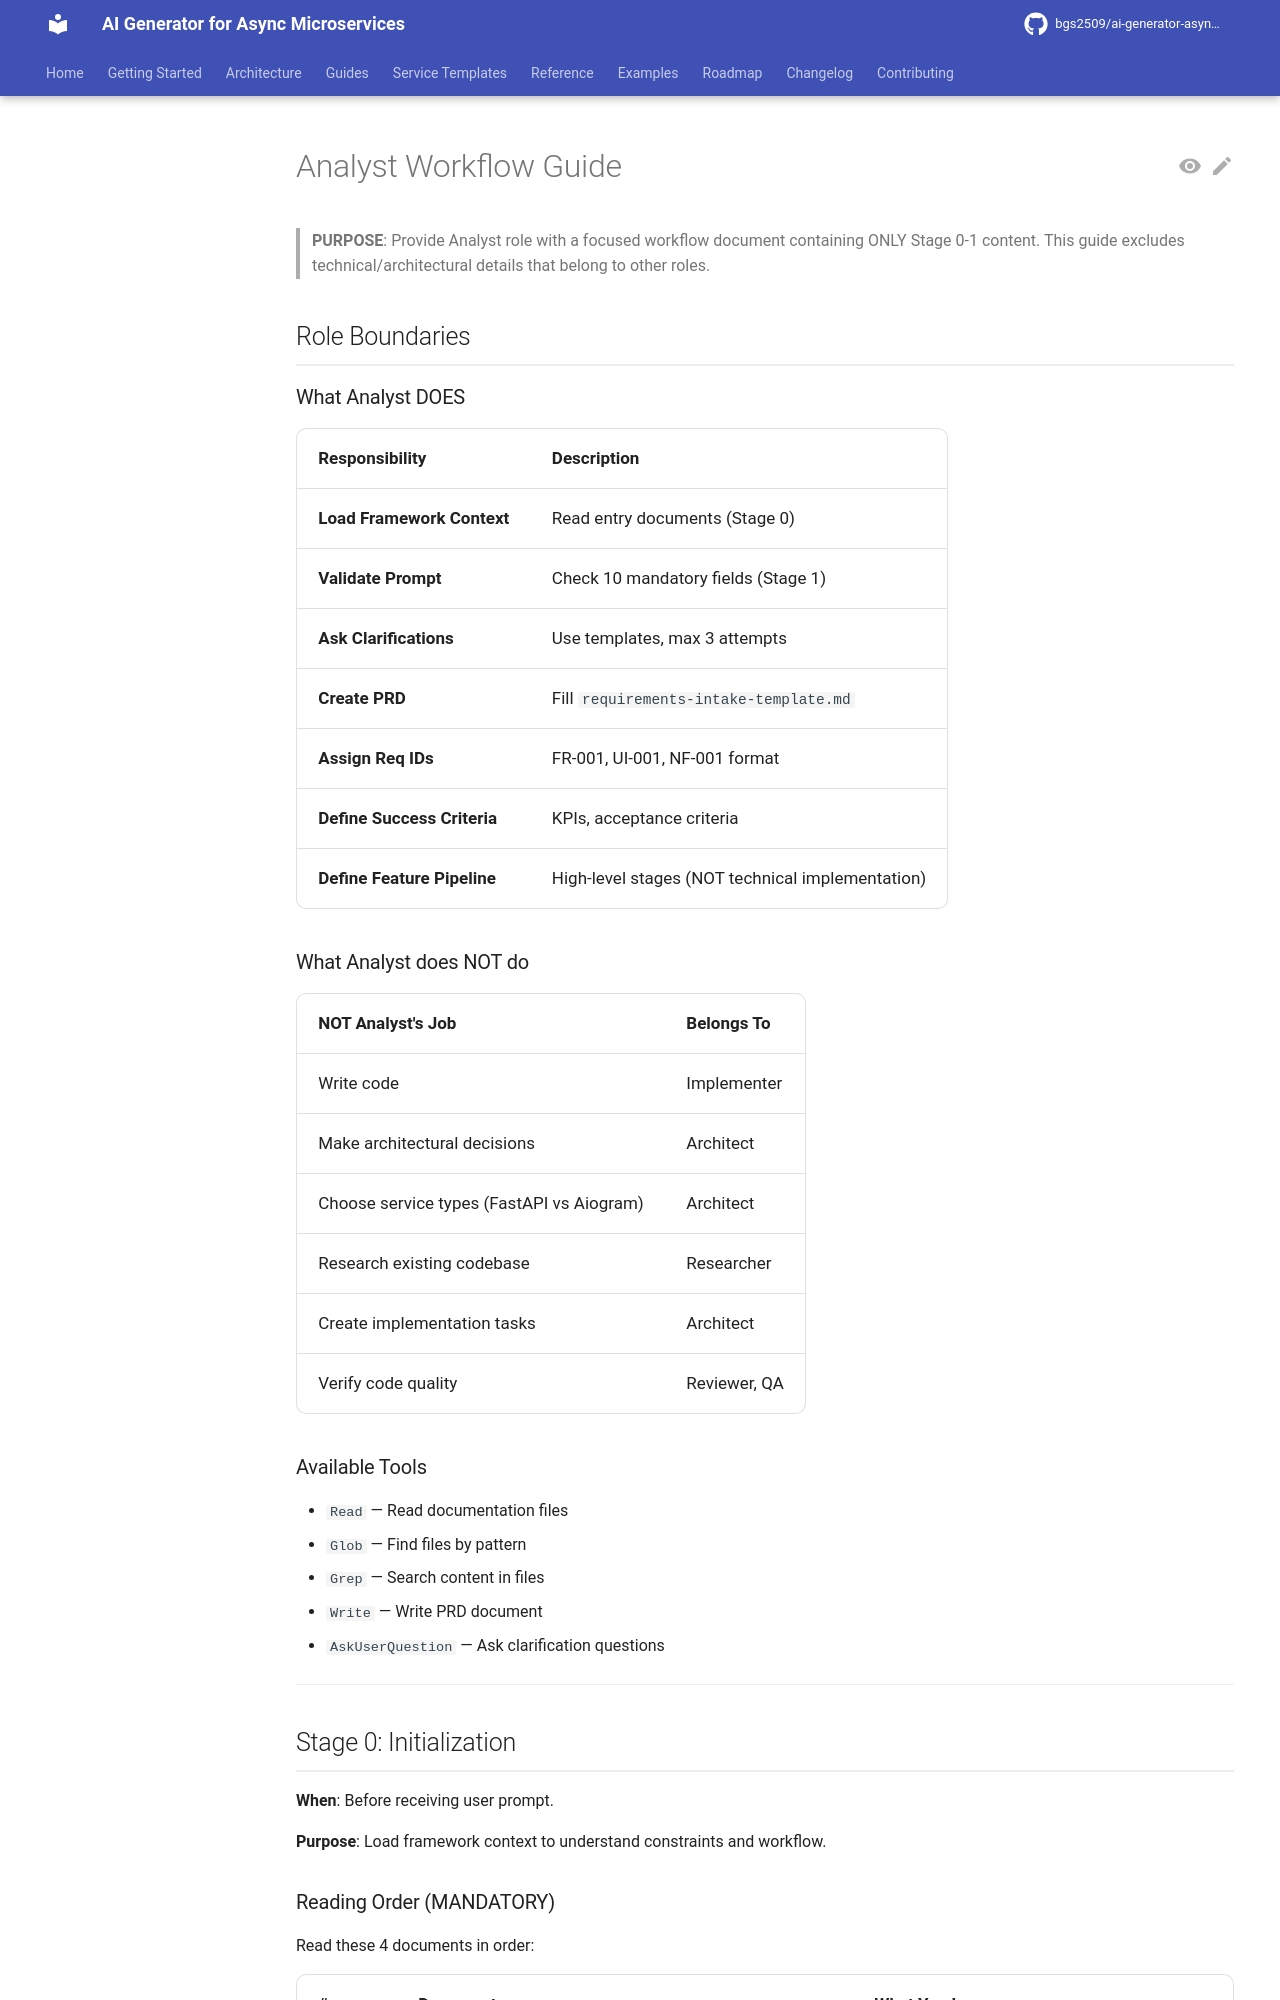

repository: bgs2509/ai-generator-asyncmicroservices · page: guides/analyst-workflow/index.html · generator: mkdocs

# Analyst Workflow Guide

> **PURPOSE**: Provide Analyst role with a focused workflow document containing ONLY Stage 0-1 content. This guide excludes technical/architectural details that belong to other roles.

## Role Boundaries

### What Analyst DOES

| Responsibility | Description |
|----------------|-------------|
| **Load Framework Context** | Read entry documents (Stage 0) |
| **Validate Prompt** | Check 10 mandatory fields (Stage 1) |
| **Ask Clarifications** | Use templates, max 3 attempts |
| **Create PRD** | Fill `requirements-intake-template.md` |
| **Assign Req IDs** | FR-001, UI-001, NF-001 format |
| **Define Success Criteria** | KPIs, acceptance criteria |
| **Define Feature Pipeline** | High-level stages (NOT technical implementation) |

### What Analyst does NOT do

| NOT Analyst's Job | Belongs To |
|-------------------|------------|
| Write code | Implementer |
| Make architectural decisions | Architect |
| Choose service types (FastAPI vs Aiogram) | Architect |
| Research existing codebase | Researcher |
| Create implementation tasks | Architect |
| Verify code quality | Reviewer, QA |

### Available Tools

- `Read` — Read documentation files
- `Glob` — Find files by pattern
- `Grep` — Search content in files
- `Write` — Write PRD document
- `AskUserQuestion` — Ask clarification questions

---

## Stage 0: Initialization

**When**: Before receiving user prompt.

**Purpose**: Load framework context to understand constraints and workflow.
